The GitHub repository alterapars/wildfire_hackathon contains a labelled image folder "grid_smoke_version" with 2 categories: grid no smoke, grid smoke. Examples follow, each with its label.

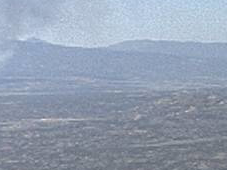
Label: grid smoke

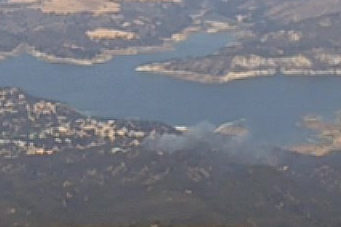
Label: grid smoke

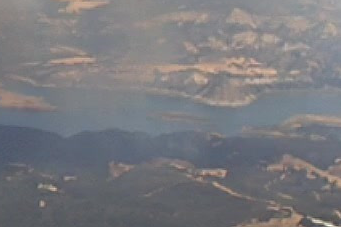
Label: grid smoke

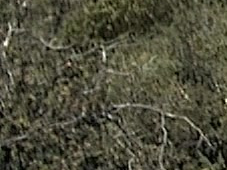
Label: grid no smoke

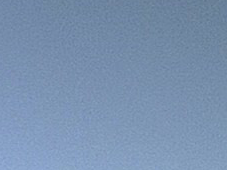
Label: grid no smoke

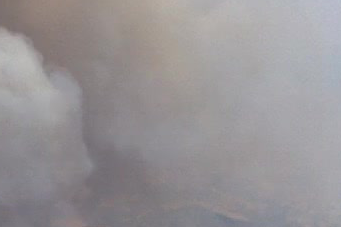
Label: grid smoke
